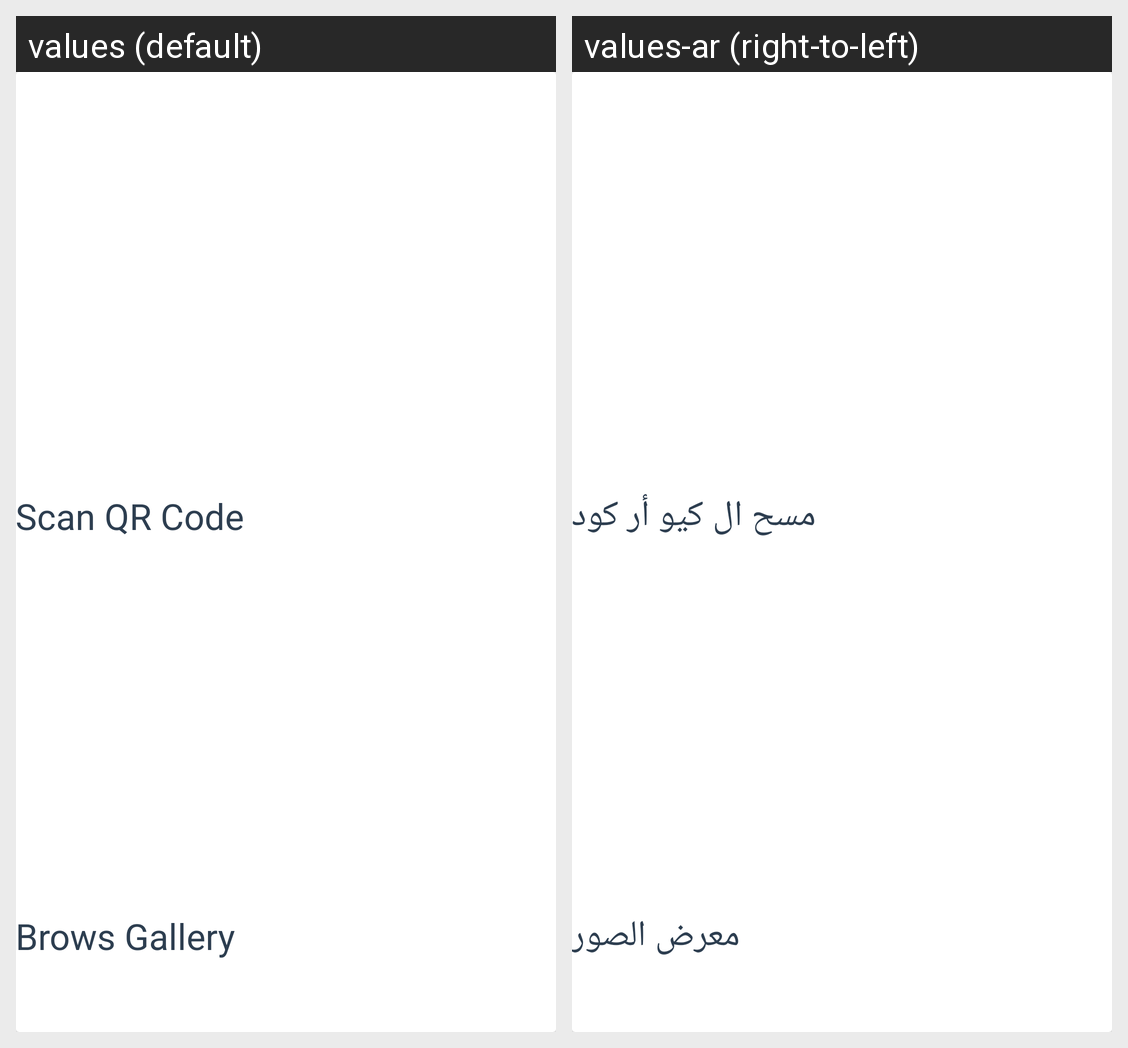

Locale-by-locale string values for the Android screen shown in this grid:
Android screen res/layout/bottomsheet_custom_view.xml rendered under 2 locales, left to right: values (default), values-ar (right-to-left). Device: Nexus 5 (rendered at 1080×1920; each locale shown at half size, 540×960, under a caption strip naming it); theme Theme.Waiting.
Strings drawn on this screen, with the default value and each locale's value (text and hints the layout hard-codes, and strings that could not be matched under every locale, appear in the picture but are not listed):

scan_qr_code
  values: Scan QR Code
  values-ar: مسح ال كيو أر كود

brows_gallery
  values: Brows Gallery
  values-ar: معرض الصور
